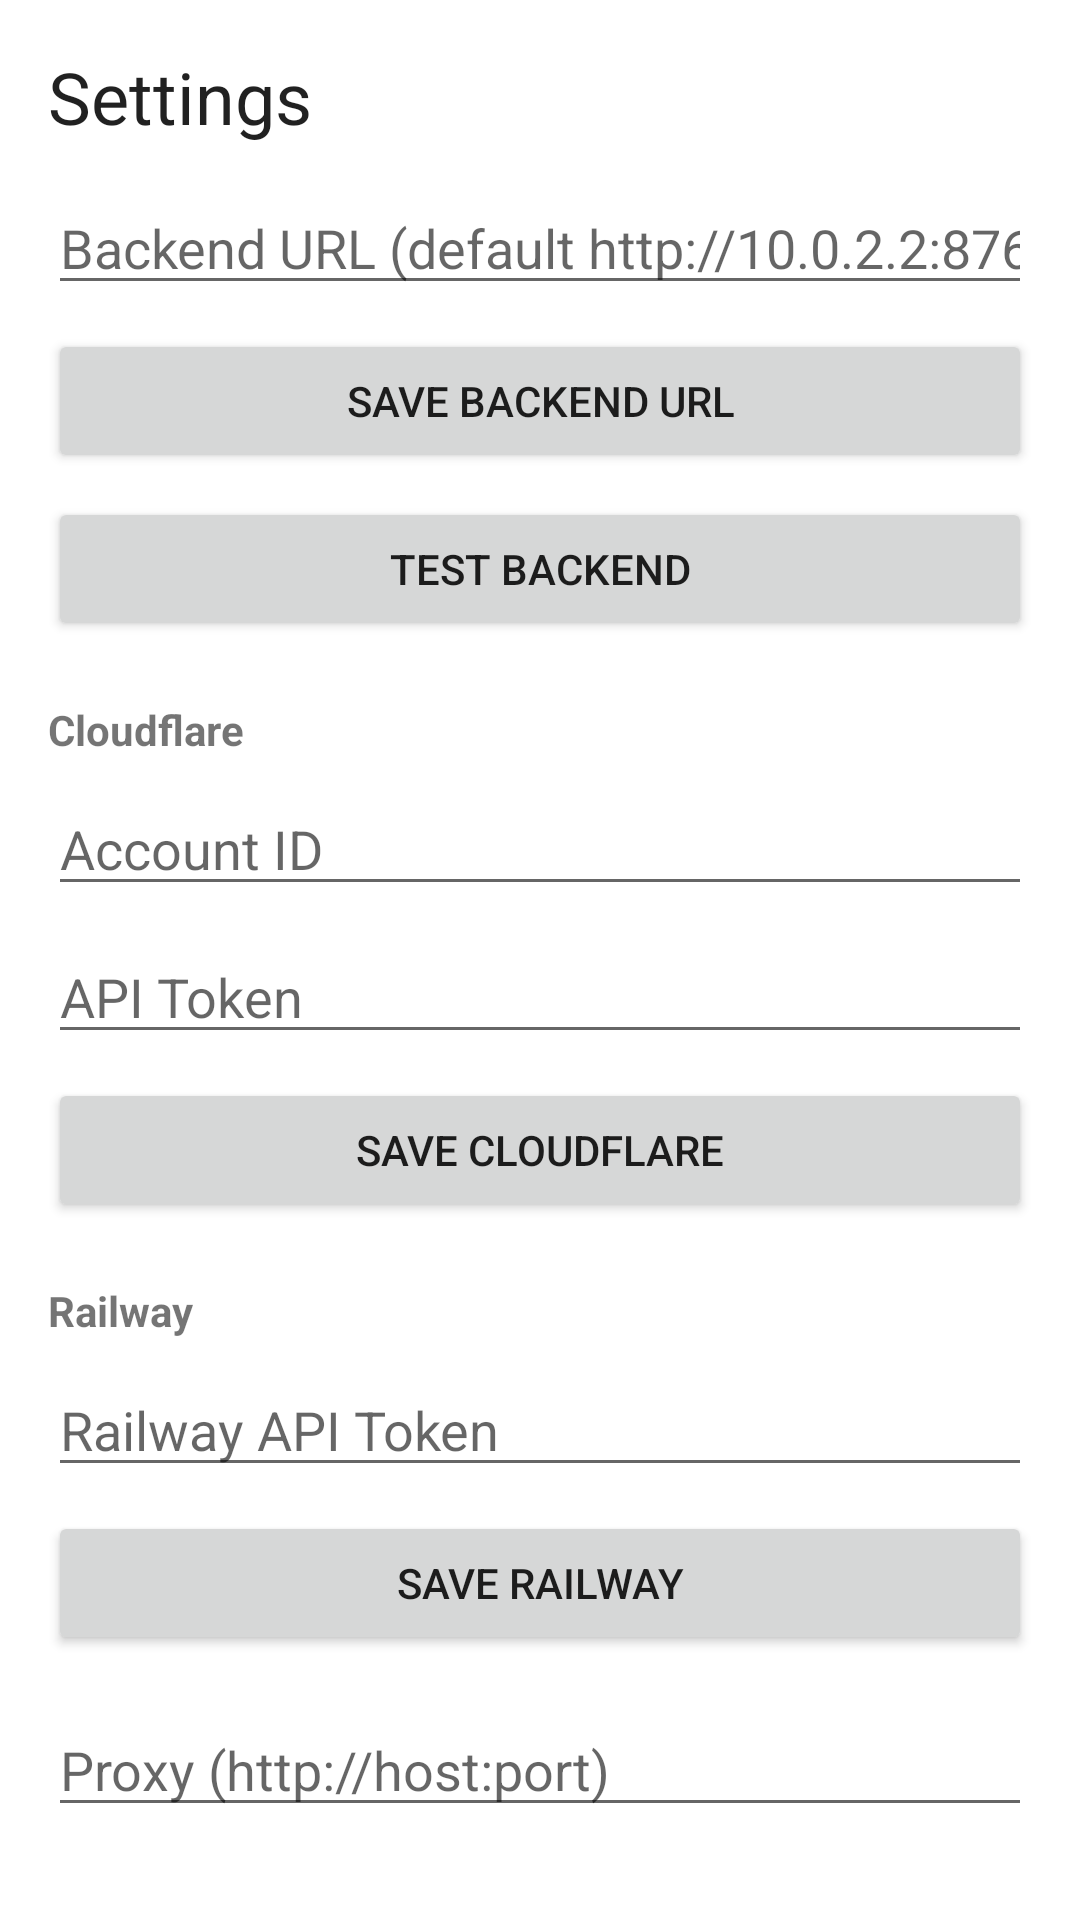

The Android layout XML behind this screen, and the referenced resources:
<!-- AndroidManifest.xml: application theme Theme.CloudPilot -->
<!-- res/layout/page_settings.xml -->
<?xml version="1.0" encoding="utf-8"?>
<ScrollView xmlns:android="http://schemas.android.com/apk/res/android"
    android:layout_width="match_parent"
    android:layout_height="match_parent"
    android:fillViewport="true">

    <LinearLayout
        android:layout_width="match_parent"
        android:layout_height="wrap_content"
        android:orientation="vertical"
        android:padding="16dp">

        <TextView
            android:layout_width="wrap_content"
            android:layout_height="wrap_content"
            android:text="@string/settings_title"
            android:textAppearance="@style/TextAppearance.Material3.HeadlineSmall" />

        <EditText
            android:id="@+id/input_backend"
            android:layout_width="match_parent"
            android:layout_height="wrap_content"
            android:layout_marginTop="12dp"
            android:hint="@string/hint_backend"
            android:inputType="textUri" />

        <Button
            android:id="@+id/btn_save_backend"
            android:layout_width="match_parent"
            android:layout_height="wrap_content"
            android:layout_marginTop="8dp"
            android:text="@string/btn_save_backend" />

        <Button
            android:id="@+id/btn_test"
            android:layout_width="match_parent"
            android:layout_height="wrap_content"
            android:layout_marginTop="8dp"
            android:text="@string/btn_test" />

        <TextView
            android:layout_width="wrap_content"
            android:layout_height="wrap_content"
            android:layout_marginTop="20dp"
            android:text="@string/section_cloudflare"
            android:textStyle="bold" />

        <EditText
            android:id="@+id/input_account"
            android:layout_width="match_parent"
            android:layout_height="wrap_content"
            android:layout_marginTop="8dp"
            android:hint="@string/hint_account" />

        <EditText
            android:id="@+id/input_token"
            android:layout_width="match_parent"
            android:layout_height="wrap_content"
            android:layout_marginTop="8dp"
            android:hint="@string/hint_token"
            android:inputType="textPassword" />

        <Button
            android:id="@+id/btn_save_cf"
            android:layout_width="match_parent"
            android:layout_height="wrap_content"
            android:layout_marginTop="8dp"
            android:text="@string/btn_save_cf" />

        <TextView
            android:layout_width="wrap_content"
            android:layout_height="wrap_content"
            android:layout_marginTop="20dp"
            android:text="@string/section_railway"
            android:textStyle="bold" />

        <EditText
            android:id="@+id/input_railway"
            android:layout_width="match_parent"
            android:layout_height="wrap_content"
            android:layout_marginTop="8dp"
            android:hint="@string/hint_railway"
            android:inputType="textPassword" />

        <Button
            android:id="@+id/btn_save_railway"
            android:layout_width="match_parent"
            android:layout_height="wrap_content"
            android:layout_marginTop="8dp"
            android:text="@string/btn_save_railway" />

        <EditText
            android:id="@+id/input_proxy"
            android:layout_width="match_parent"
            android:layout_height="wrap_content"
            android:layout_marginTop="16dp"
            android:hint="@string/hint_proxy"
            android:inputType="textUri" />

    </LinearLayout>

</ScrollView>
<!-- resources referenced by this layout -->
<resources>
  <string name="btn_save_backend">Save Backend URL</string>
  <string name="btn_save_cf">Save Cloudflare</string>
  <string name="btn_save_railway">Save Railway</string>
  <string name="btn_test">Test Backend</string>
  <string name="hint_account">Account ID</string>
  <string name="hint_backend">Backend URL (default http://10.0.2.2:8765)</string>
  <string name="hint_proxy">Proxy (http://host:port)</string>
  <string name="hint_railway">Railway API Token</string>
  <string name="hint_token">API Token</string>
  <string name="section_cloudflare">Cloudflare</string>
  <string name="section_railway">Railway</string>
  <string name="settings_title">Settings</string>
  <style name="Theme.CloudPilot" parent="Theme.MaterialComponents.DayNight.NoActionBar">
          <item name="colorPrimary">@color/primary</item>
          <item name="colorPrimaryVariant">@color/primary_variant</item>
          <item name="colorOnPrimary">@color/white</item>
          <item name="colorSecondary">@color/accent</item>
      </style>
  <color name="primary">#1B2337</color>
  <color name="primary_variant">#0A0E17</color>
  <color name="white">#FFFFFF</color>
  <color name="accent">#3B82F6</color>
</resources>
